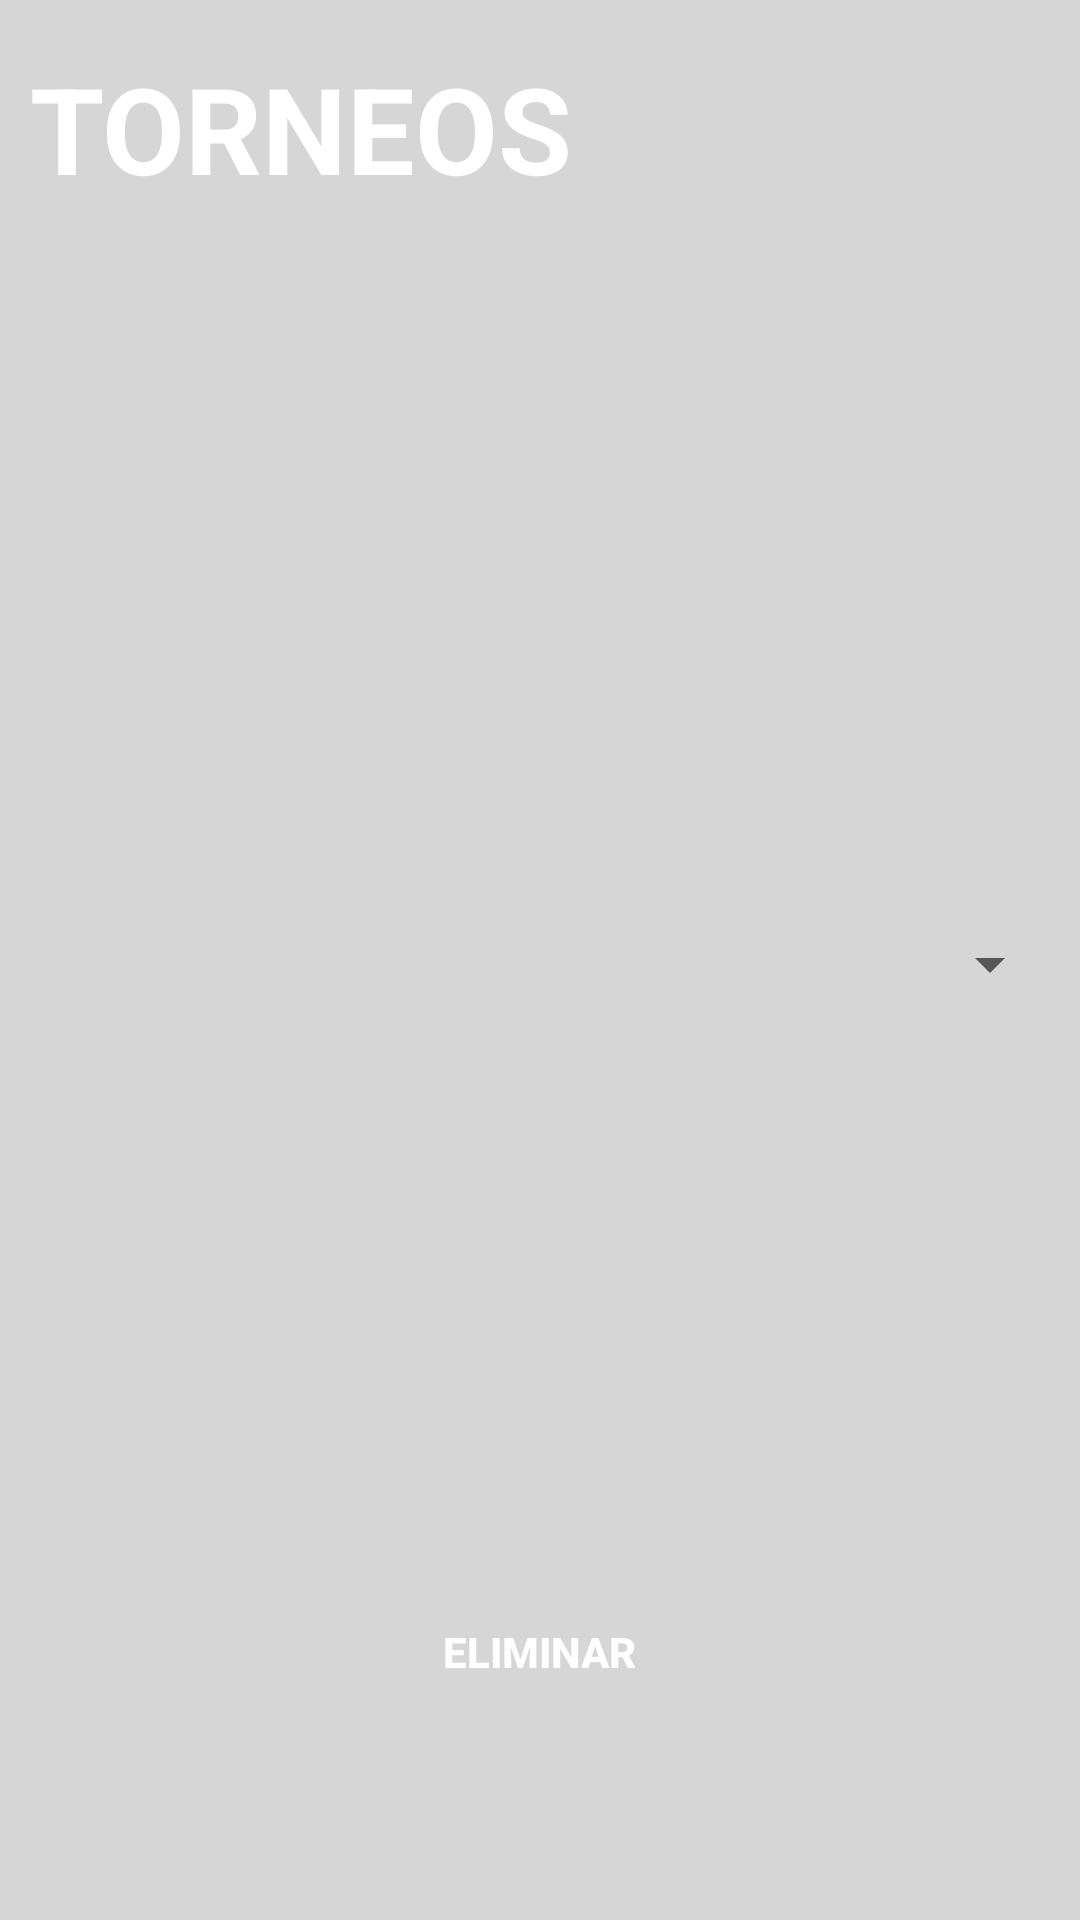

Layout XML and referenced resources for this Android screen:
<!-- AndroidManifest.xml: application theme Theme.ProyectoDAM_FINAL -->
<!-- res/layout/activity_delete_torneos.xml -->
<?xml version="1.0" encoding="utf-8"?>
<androidx.constraintlayout.widget.ConstraintLayout
        xmlns:android="http://schemas.android.com/apk/res/android"
        xmlns:app="http://schemas.android.com/apk/res-auto"
        xmlns:tools="http://schemas.android.com/tools"
        android:layout_width="match_parent"
        android:layout_height="match_parent"
        android:background="#D7D6D7"
        tools:context=".create.CreateTorneos">

    <ImageView
            android:id="@+id/imageView4"
            android:layout_width="314dp"
            android:layout_height="530dp"
            android:scaleType="fitStart"
            app:layout_constraintEnd_toEndOf="parent"
            app:layout_constraintStart_toStartOf="parent"
            app:layout_constraintTop_toTopOf="parent"
            app:srcCompat="@drawable/top_background"
            app:layout_constraintHorizontal_bias="0.0"/>

    <TextView
            android:id="@+id/PRECIOS"
            android:layout_width="wrap_content"
            android:layout_height="wrap_content"
            android:text="TORNEOS"
            android:textColor="#ffffff"
            android:textSize="40dp"
            android:textStyle="bold"
            tools:ignore="MissingConstraints"
            app:layout_constraintStart_toStartOf="parent"
            app:layout_constraintTop_toTopOf="parent"
            android:layout_marginTop="16dp"
            android:layout_marginStart="10dp"/>

    <androidx.appcompat.widget.AppCompatButton
            android:id="@+id/btnDelete"
            android:layout_width="302dp"
            android:layout_height="59dp"
            android:background="@drawable/button"
            android:layout_gravity="end|bottom"
            android:text="ELIMINAR"
            android:textColor="@color/white"
            android:textStyle="bold"
            app:layout_constraintBottom_toBottomOf="parent"
            app:layout_constraintEnd_toEndOf="parent"
            app:layout_constraintStart_toStartOf="parent"
            android:layout_marginBottom="60dp"
            app:layout_constraintHorizontal_bias="0.495"
    />
    <Spinner
            android:layout_width="302dp"
            android:layout_height="59dp"
            android:id="@+id/spDelTournaments"
            app:layout_constraintStart_toStartOf="parent"
            android:layout_marginStart="52dp" app:layout_constraintTop_toTopOf="parent"
            android:layout_marginTop="292dp"
    />
</androidx.constraintlayout.widget.ConstraintLayout>
<!-- resources referenced by this layout -->
<resources>
  <style name="Theme.ProyectoDAM_FINAL" parent="Theme.MaterialComponents.DayNight.DarkActionBar">
          
          <item name="colorPrimary">@color/purple_500</item>
          <item name="colorPrimaryVariant">@color/purple_700</item>
          <item name="colorOnPrimary">@color/white</item>
          
          <item name="colorSecondary">@color/teal_200</item>
          <item name="colorSecondaryVariant">@color/teal_700</item>
          <item name="colorOnSecondary">@color/black</item>
          
          <item name="android:statusBarColor">?attr/colorPrimaryVariant</item>
          
      </style>
  <!-- not gathered from this repository: default colours our renderer supplied (Android Studio template values) -->
  <color name="purple_500">#FF6200EE</color>
  <color name="purple_700">#FF3700B3</color>
  <color name="teal_200">#FF03DAC5</color>
  <color name="teal_700">#FF018786</color>
  <color name="black">#FF000000</color>
  <color name="white">#FFFFFFFF</color>
</resources>
